Dataset: soc (GitHub, omae11/MSTAR-dataset). Classes: BMP-2 infantry fighting vehicle, BRDM-2 armored scout vehicle, BTR-60 armored personnel carrier, BTR-70 armored personnel carrier, ZIL-131 military truck, ZSU-23-4 self-propelled anti-aircraft gun.

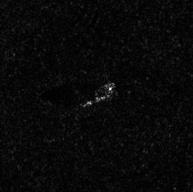
Label: ZIL-131 military truck

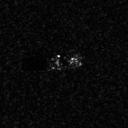
Label: BTR-70 armored personnel carrier

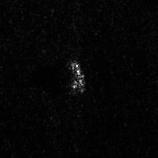
Label: ZSU-23-4 self-propelled anti-aircraft gun

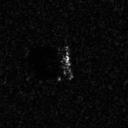
Label: BMP-2 infantry fighting vehicle

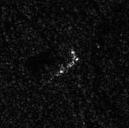
Label: BRDM-2 armored scout vehicle

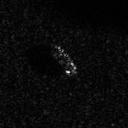
Label: BTR-60 armored personnel carrier
